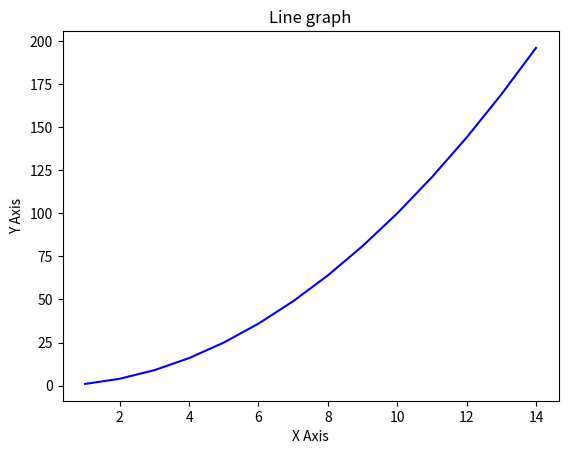

Recreate this plot in Python.
import numpy as np
import matplotlib.pyplot as plt

x = np.arange(1,15)
y = x*x

plt.title("Line graph")
plt.xlabel("X Axis")
plt.ylabel("Y Axis")
plt.plot(x, y, color="blue")
plt.show()
